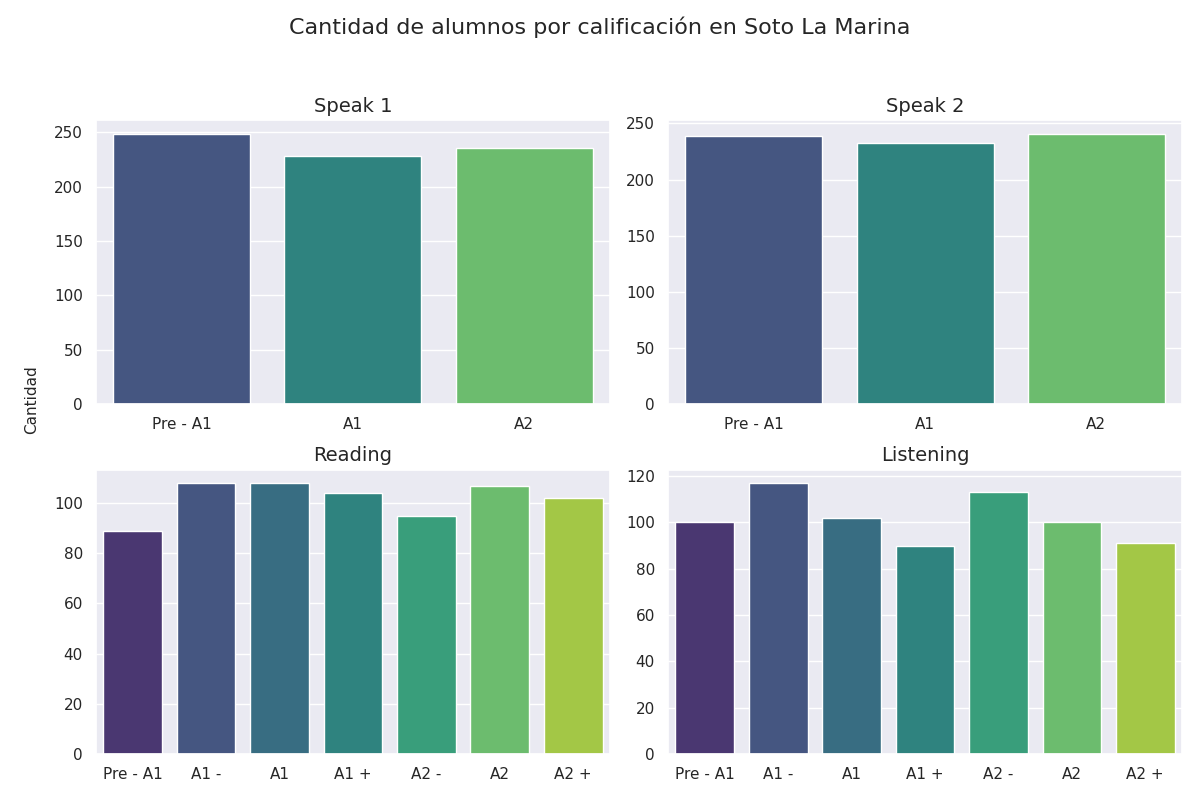

The file beside this chart, header and first rows:
seccion, calificacion, cantidad
speak 1, Pre - A1, 249
speak 1, A1, 228
speak 1, A2, 236
speak 2, Pre - A1, 239
speak 2, A1, 233
speak 2, A2, 241
reading, Pre - A1, 89
reading, A1 -, 108
reading, A1, 108
reading, A1 +, 104
reading, A2 -, 95
reading, A2, 107
reading, A2 +, 102
listening, Pre - A1, 100
listening, A1 -, 117
listening, A1, 102
listening, A1 +, 90
listening, A2 -, 113
listening, A2, 100
listening, A2 +, 91
